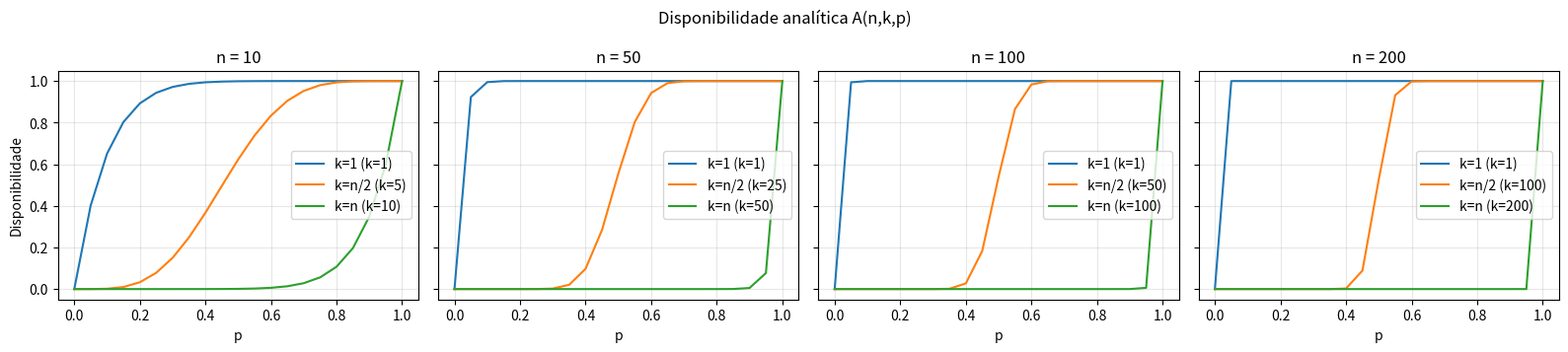
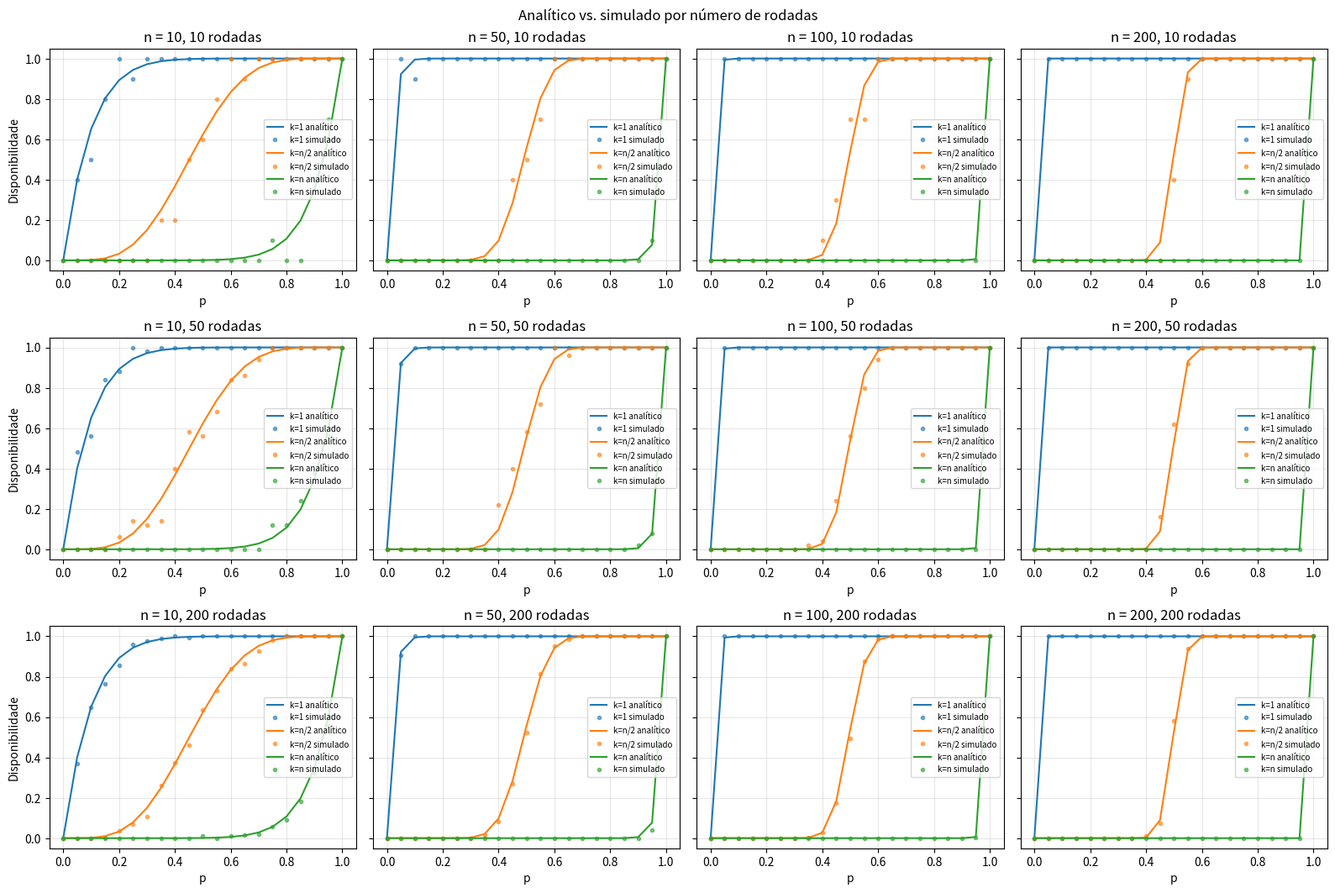

These charts were generated, in order, by the following Python code:
import csv, random
from math import comb
import matplotlib
matplotlib.use("Agg")
import matplotlib.pyplot as plt

NS = [10, 50, 100, 200]
PS = [i / 20 for i in range(21)]
RODADAS = [10, 50, 200]              
SEED = 42
ARQ_CSV = "resultados.csv"
ARQ_ANALITICO = "grafico_analitico.png"
ARQ_COMPARATIVO = "grafico_comparativo.png"
CABECALHO = ["rodadas", "n", "k", "caso", "p", "analitico", "simulado", "erro_abs"]
CORES = ["C0", "C1", "C2"]
LARGURA_POR_N, ALTURA = 4, 3.6
DPI = 120

def disponibilidade(n, k, p):
    if not (n > 0 and 0 < k <= n and 0.0 <= p <= 1.0):
        raise ValueError(f"parametros invalidos: n={n}, k={k}, p={p}")
    return sum(comb(n, i) * p**i * (1 - p)**(n - i) for i in range(k, n + 1))

def simular(n, k, p, rodadas=10, rng=random.Random(SEED)):
    ok = sum(1 for _ in range(rodadas)
             if sum(1 for _ in range(n) if rng.random() <= p) >= k)
    return ok / rodadas

def ks(n):
    return sorted({1: "k=1", max(1, -(-n // 2)): "k=n/2", n: "k=n"}.items())

def main():
    linhas = []
    for r in RODADAS:
        for n in NS:
            for k, rot in ks(n):
                for p in PS:
                    a = disponibilidade(n, k, p)
                    s = simular(n, k, p, r)
                    linhas.append([r, n, k, rot, round(p, 3), round(a, 6),
                                   round(s, 6), round(abs(a - s), 6)])

    with open(ARQ_CSV, "w", newline="") as f:
        w = csv.writer(f)
        w.writerow(CABECALHO)
        w.writerows(linhas)
    fig, axes = plt.subplots(1, len(NS), figsize=(LARGURA_POR_N * len(NS), ALTURA), sharey=True)
    for ax, n in zip(axes, NS):
        for k, rot in ks(n):
            ax.plot(PS, [disponibilidade(n, k, p) for p in PS], label=f"{rot} (k={k})")
        ax.set_title(f"n = {n}"); ax.set_xlabel("p"); ax.grid(alpha=.3); ax.legend()
    axes[0].set_ylabel("Disponibilidade")
    fig.suptitle("Disponibilidade analítica A(n,k,p)")
    fig.tight_layout(); fig.savefig(ARQ_ANALITICO, dpi=DPI)

    fig, grade = plt.subplots(len(RODADAS), len(NS), squeeze=False, sharey=True,
                              figsize=(LARGURA_POR_N * len(NS), ALTURA * len(RODADAS)))
    for r, axes in zip(RODADAS, grade):
        for ax, n in zip(axes, NS):
            for (k, rot), cor in zip(ks(n), CORES):
                ax.plot(PS, [disponibilidade(n, k, p) for p in PS], cor, label=f"{rot} analítico")
                sim = [l[6] for l in linhas if l[:3] == [r, n, k]]
                ax.plot(PS, sim, "o", color=cor, ms=3, alpha=.6, label=f"{rot} simulado")
            ax.set_title(f"n = {n}, {r} rodadas"); ax.set_xlabel("p"); ax.grid(alpha=.3)
            ax.legend(fontsize=7)
        axes[0].set_ylabel("Disponibilidade")
    fig.suptitle("Analítico vs. simulado por número de rodadas")
    fig.tight_layout(); fig.savefig(ARQ_COMPARATIVO, dpi=DPI)

    print(f"{len(linhas)} linhas -> {ARQ_CSV}")
    for r in RODADAS:
        erro = max(l[7] for l in linhas if l[0] == r)
        print(f"  {r:>5} rodadas: erro máx. analítico-simulado = {erro:.4f}")

def demo():
    assert disponibilidade(1, 1, 0.9) == 0.9
    assert abs(disponibilidade(5, 1, 0.5) - (1 - 0.5**5)) < 1e-12   # k=1
    assert abs(disponibilidade(5, 5, 0.5) - 0.5**5) < 1e-12          # k=n
    assert disponibilidade(4, 2, 0.0) == 0.0 and disponibilidade(4, 2, 1.0) == 1.0
    assert abs(simular(5, 3, 0.7, 50_000) - disponibilidade(5, 3, 0.7)) < 0.01
    print("ok")

if __name__ == "__main__":
    demo(); main()
